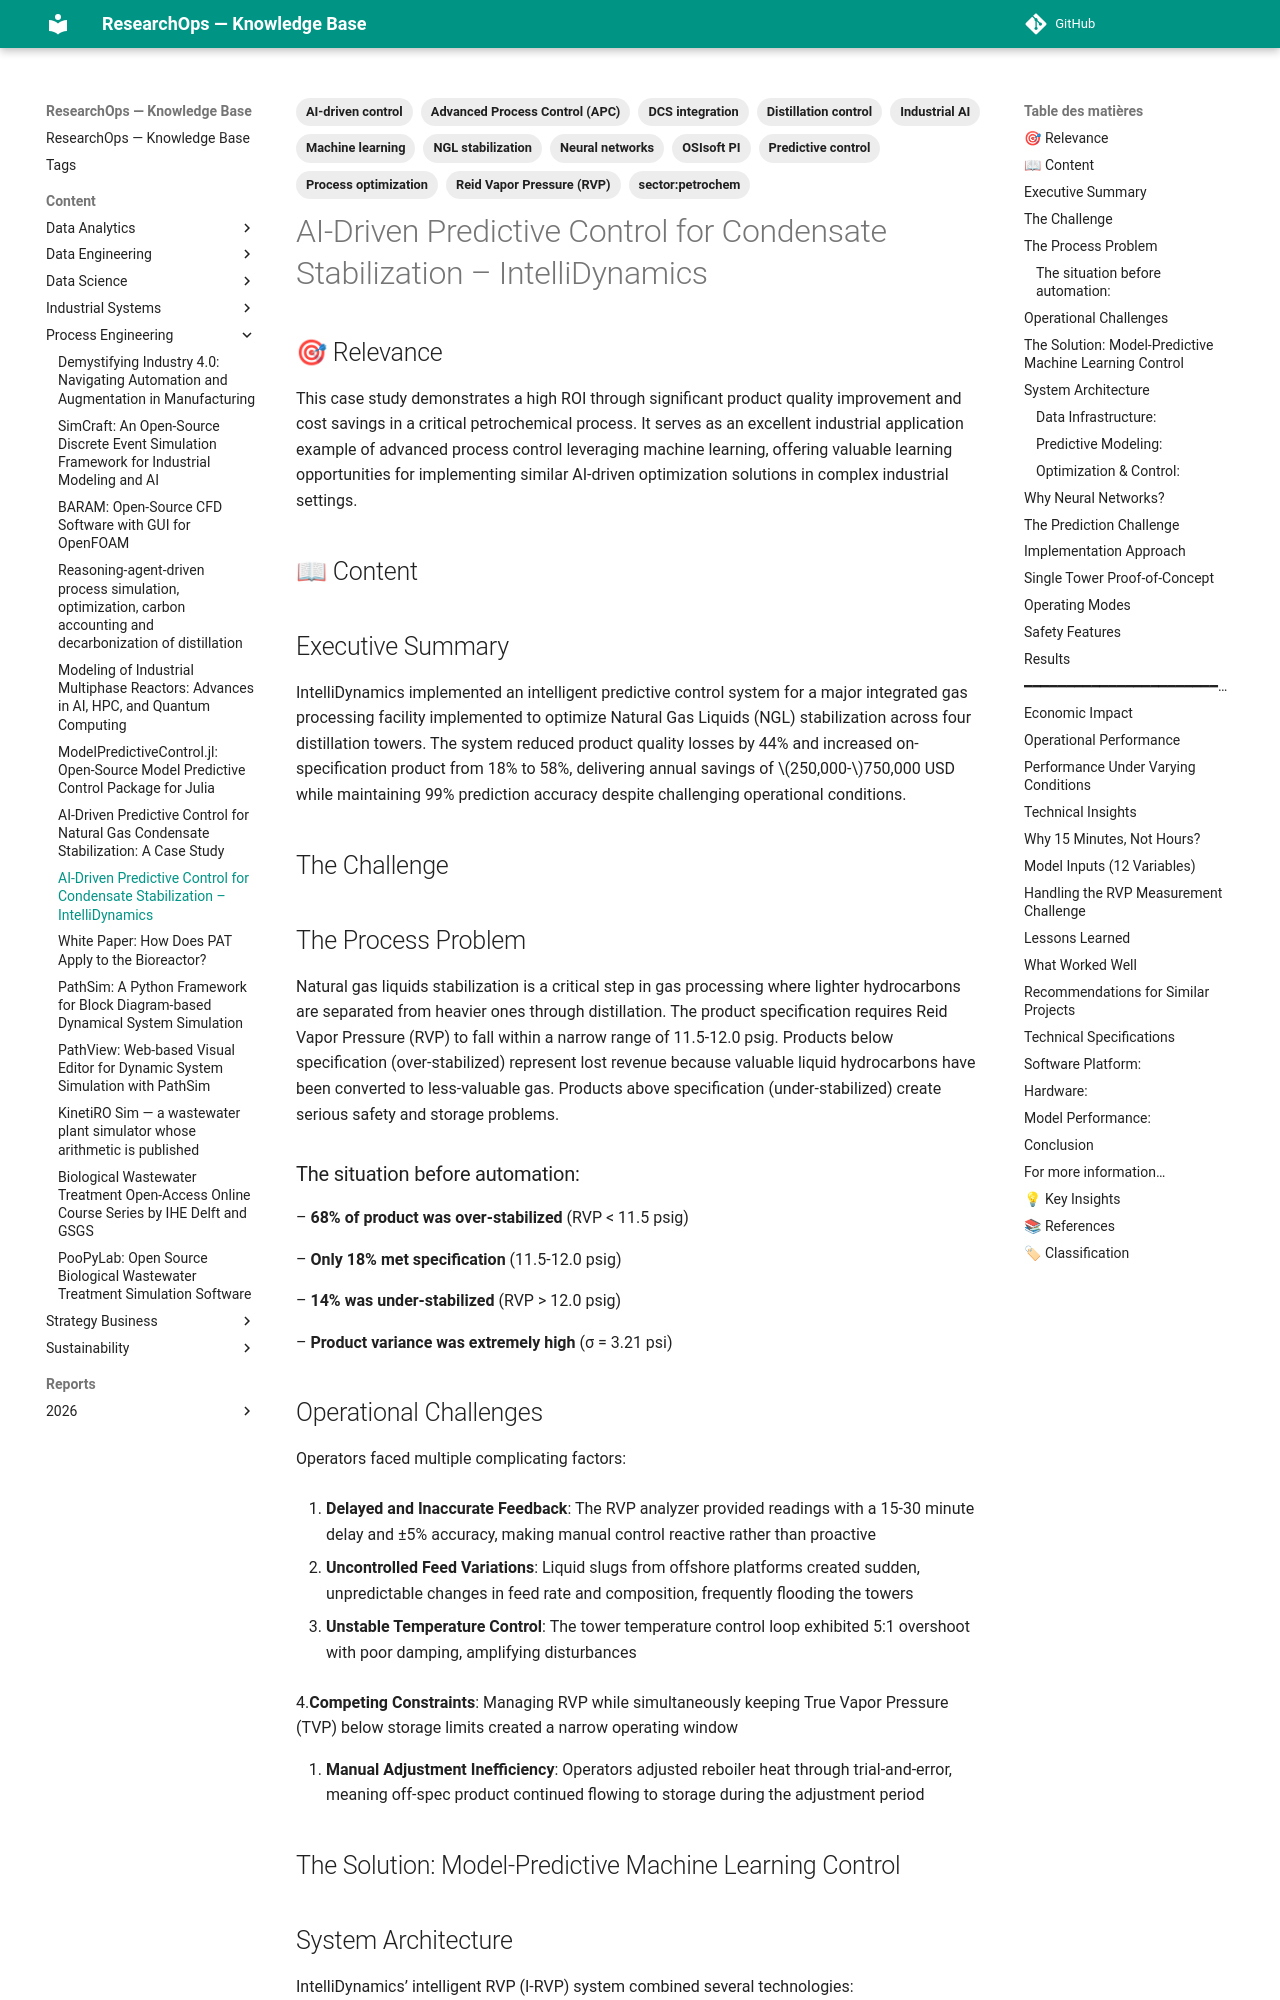

repository: yajeddig/ResearchOps · page: content/Process_Engineering/20260124_083655_ai_driven_predictive_control_for_condensate_stabil/index.html · generator: mkdocs

---
title: "AI-Driven Predictive Control for Condensate Stabilization – IntelliDynamics"
date: 2026-01-24
category: Process_Engineering
confidence: 0.95
tags: ['AI-driven control', 'Predictive control', 'Machine learning', 'Neural networks', 'Distillation control', 'NGL stabilization', 'Process optimization', 'Reid Vapor Pressure (RVP)', 'DCS integration', 'OSIsoft PI', 'Industrial AI', 'Advanced Process Control (APC)', 'sector:petrochem']
source: "https://intellidynamics.net/case-studies/ai-driven-predictive-control-for-condensate-stabilization/"
type: Article
source_type: Article
hash: 083655
---

## 🎯 Relevance
This case study demonstrates a high ROI through significant product quality improvement and cost savings in a critical petrochemical process. It serves as an excellent industrial application example of advanced process control leveraging machine learning, offering valuable learning opportunities for implementing similar AI-driven optimization solutions in complex industrial settings.

## 📖 Content
Executive Summary
-----------------

IntelliDynamics implemented an intelligent predictive control system for a major integrated gas processing facility implemented to optimize Natural Gas Liquids (NGL) stabilization across four distillation towers. The system reduced product quality losses by 44% and increased on-specification product from 18% to 58%, delivering annual savings of $250,000-$750,000 USD while maintaining 99% prediction accuracy despite challenging operational conditions.

The Challenge
-------------

The Process Problem
-------------------

Natural gas liquids stabilization is a critical step in gas processing where lighter hydrocarbons are separated from heavier ones through distillation. The product specification requires Reid Vapor Pressure (RVP) to fall within a narrow range of 11.5-12.0 psig. Products below specification (over-stabilized) represent lost revenue because valuable liquid hydrocarbons have been converted to less-valuable gas. Products above specification (under-stabilized) create serious safety and storage problems.

### The situation before automation:

– **68% of product was over-stabilized** (RVP < 11.5 psig)

– **Only 18% met specification** (11.5-12.0 psig)

– **14% was under-stabilized** (RVP > 12.0 psig)

– **Product variance was extremely high** (σ = 3.21 psi)
